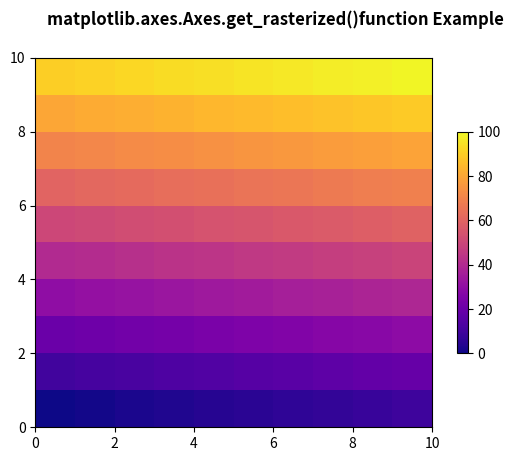

Python code for this plot:
# Implementation of matplotlib function
import matplotlib.pyplot as plt
import matplotlib.colors as mcolors
import matplotlib.gridspec as gridspec
import numpy as np

arr = np.arange(100).reshape((10, 10))
norm = mcolors.Normalize(vmin=0., vmax=100.)

pc_kwargs = {'cmap': 'plasma', 'norm': norm}

fig, ax = plt.subplots()

im = ax.pcolormesh(arr, **pc_kwargs)
fig.colorbar(im, ax=ax, shrink=0.6)

if ax.get_rasterized() == None:
    ax.set_rasterized(False)

fig.suptitle('matplotlib.axes.Axes.get_rasterized()\
function Example', fontweight="bold")

plt.show()
